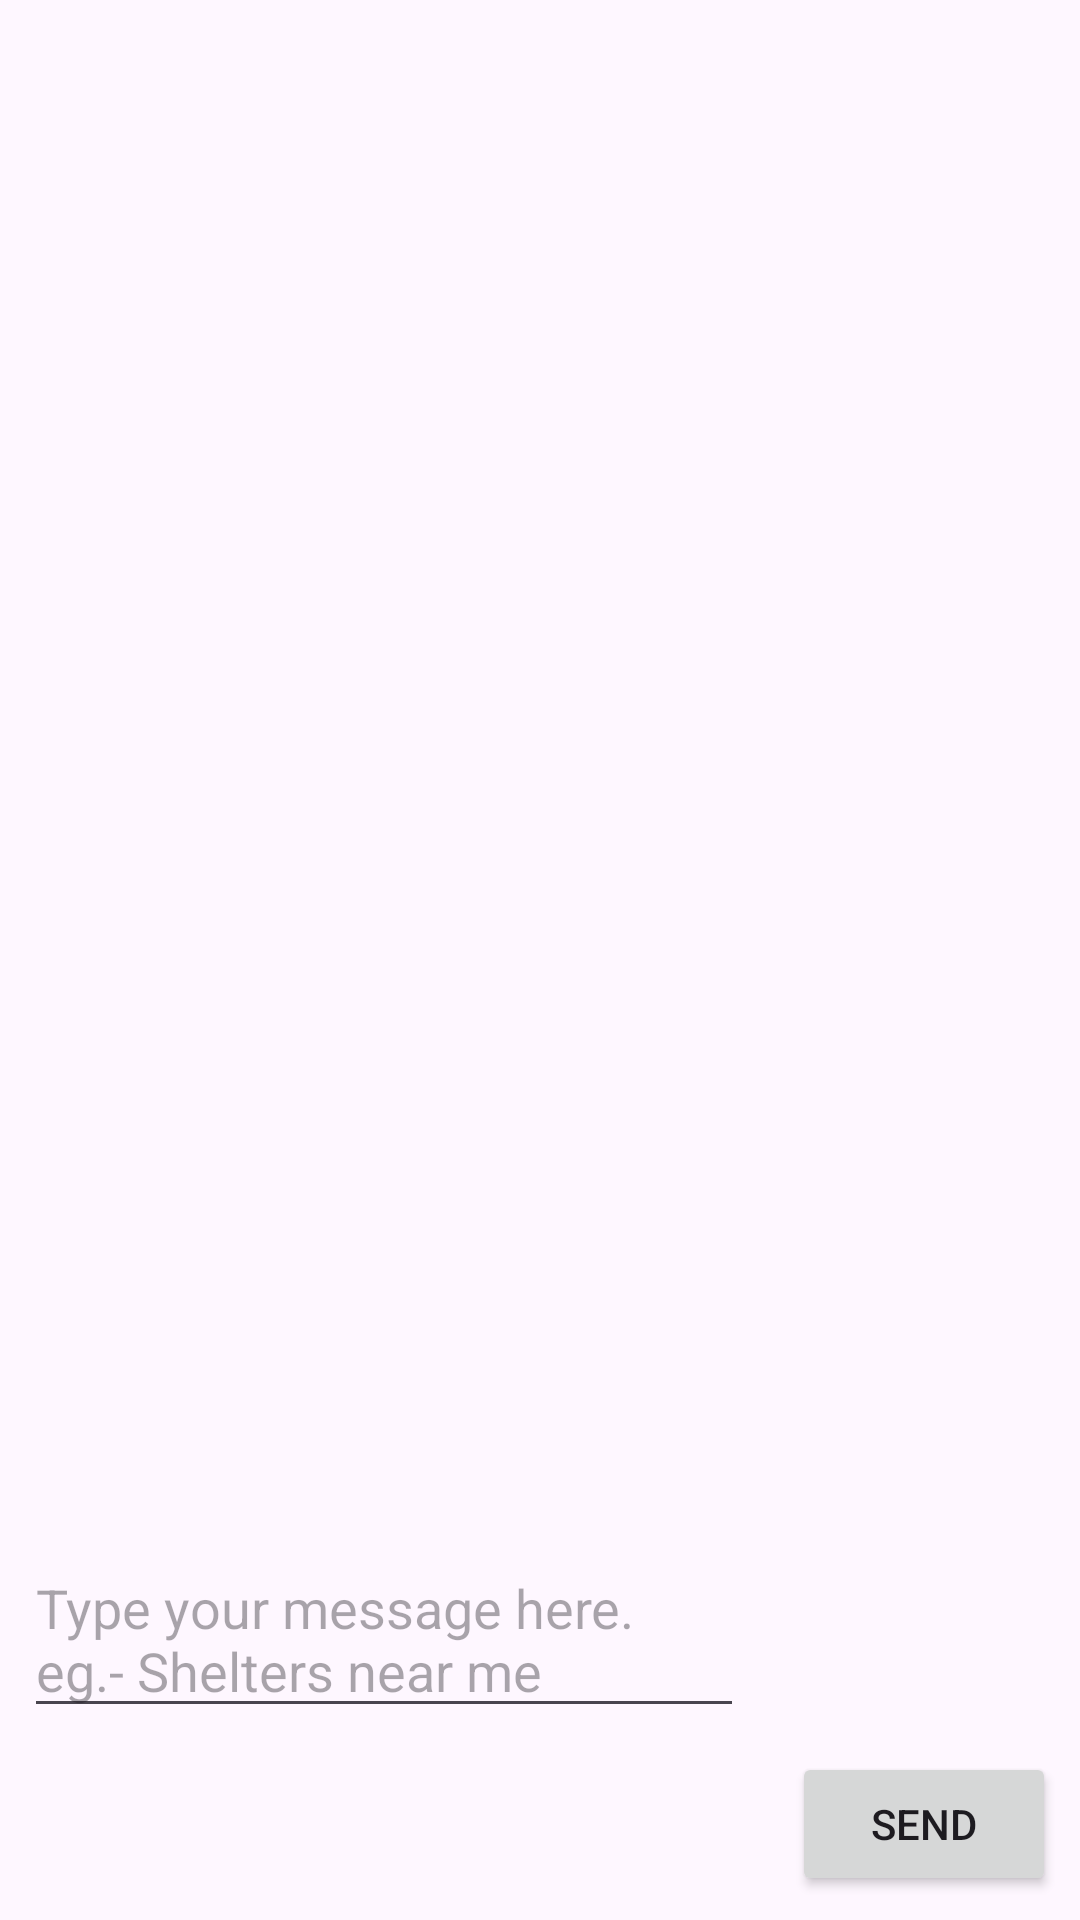

Produce the Android XML layout that renders to this screen, including the resource entries it uses.
<!-- AndroidManifest.xml: application theme Theme.Hc -->
<!-- res/layout/activity_page3.xml -->
<?xml version="1.0" encoding="utf-8"?>
<androidx.constraintlayout.widget.ConstraintLayout xmlns:android="http://schemas.android.com/apk/res/android"
    xmlns:app="http://schemas.android.com/apk/res-auto"
    xmlns:tools="http://schemas.android.com/tools"
    android:layout_width="match_parent"
    android:layout_height="match_parent"
    tools:context=".Page3">

    
    <ScrollView
        android:layout_width="0dp"
        android:layout_height="0dp"
        app:layout_constraintTop_toTopOf="parent"
        app:layout_constraintBottom_toTopOf="@id/userInputEditText"
        app:layout_constraintLeft_toLeftOf="parent"
        app:layout_constraintRight_toRightOf="parent"
        app:layout_constraintVertical_weight="1">

        <TextView
            android:id="@+id/chatbotResponseTextView"
            android:layout_width="match_parent"
            android:layout_height="wrap_content"
            android:padding="16dp"/>
    </ScrollView>

    
    <EditText
        android:id="@+id/userInputEditText"
        android:layout_width="0dp"
        android:layout_height="wrap_content"
        android:hint="Type your message here. eg.- Shelters near me"

        app:layout_constraintBottom_toTopOf="@id/sendButton"
        app:layout_constraintLeft_toLeftOf="parent"
        app:layout_constraintRight_toLeftOf="@id/sendButton"
        app:layout_constraintTop_toBottomOf="@id/chatbotResponseTextView"
        android:layout_margin="8dp"/>

    
    <Button
        android:id="@+id/sendButton"
        android:layout_width="wrap_content"
        android:layout_height="wrap_content"
        android:text="Send"
        app:layout_constraintBottom_toBottomOf="parent"
        app:layout_constraintRight_toRightOf="parent"
        app:layout_constraintTop_toBottomOf="@id/chatbotResponseTextView"
        app:layout_constraintLeft_toRightOf="@id/userInputEditText"
        android:layout_margin="8dp"/>

</androidx.constraintlayout.widget.ConstraintLayout>
<!-- resources referenced by this layout -->
<resources>
  <style name="Theme.Hc" parent="Base.Theme.Hc" />
  <style name="Base.Theme.Hc" parent="Theme.Material3.DayNight.NoActionBar">
          
          
      </style>
</resources>
